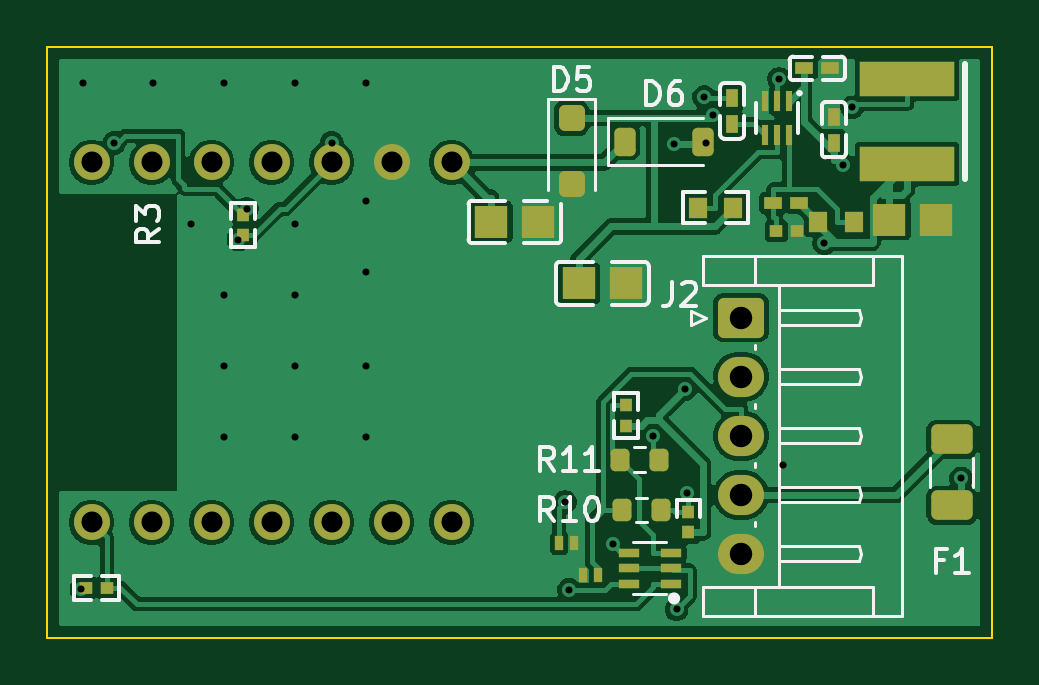
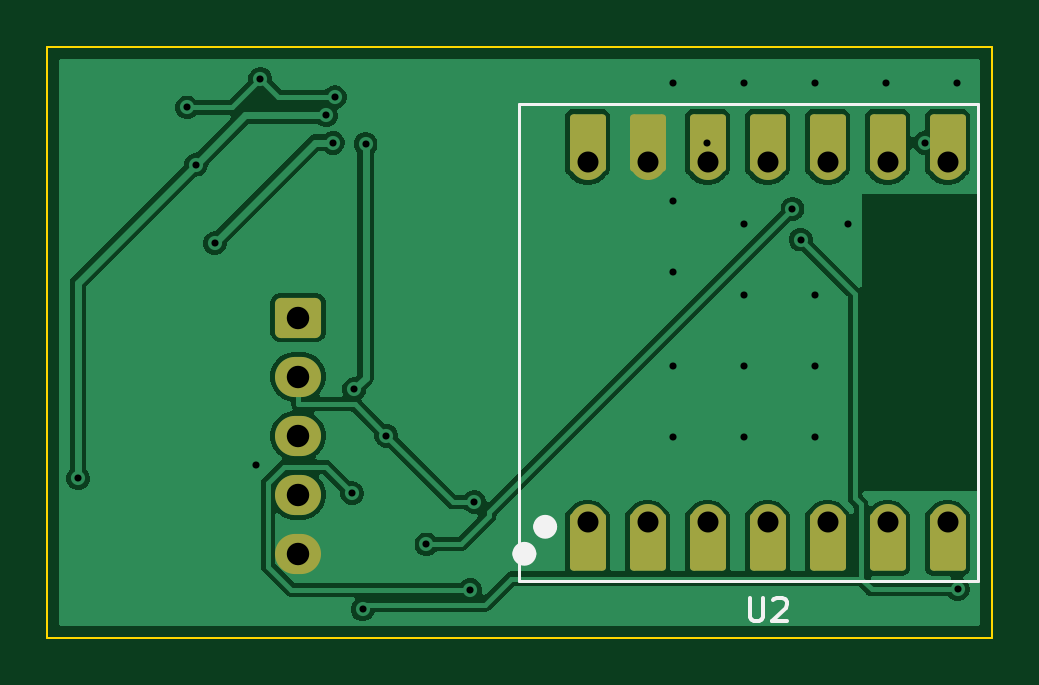
Circuit board: 10 layer files. Board 40.0 x 25.0 mm.
- bottom_copper: esp32c6_daikin-B_Cu.gbl (53064 bytes)
- bottom_mask: esp32c6_daikin-B_Mask.gbs (2397 bytes)
- paste: esp32c6_daikin-B_Paste.gbp (459 bytes)
- bottom_silk: esp32c6_daikin-B_Silkscreen.gbo (2047 bytes)
- outline: esp32c6_daikin-Edge_Cuts.gm1 (693 bytes)
- top_copper: esp32c6_daikin-F_Cu.gtl (75152 bytes)
- top_mask: esp32c6_daikin-F_Mask.gts (4454 bytes)
- paste: esp32c6_daikin-F_Paste.gtp (3763 bytes)
- top_silk: esp32c6_daikin-F_Silkscreen.gto (17234 bytes)
- drill: esp32c6_daikin.drl (1320 bytes)

=== bottom_copper: esp32c6_daikin-B_Cu.gbl (53064 bytes, source omitted) ===
=== bottom_mask: esp32c6_daikin-B_Mask.gbs (2397 bytes, source withheld) ===
=== paste: esp32c6_daikin-B_Paste.gbp ===
%TF.GenerationSoftware,KiCad,Pcbnew,10.0.4*%
%TF.CreationDate,2026-07-20T15:39:29-07:00*%
%TF.ProjectId,esp32c6_daikin,65737033-3263-4365-9f64-61696b696e2e,rev?*%
%TF.SameCoordinates,Original*%
%TF.FileFunction,Paste,Bot*%
%TF.FilePolarity,Positive*%
%FSLAX46Y46*%
G04 Gerber Fmt 4.6, Leading zero omitted, Abs format (unit mm)*
G04 Created by KiCad (PCBNEW 10.0.4) date 2026-07-20 15:39:29*
%MOMM*%
%LPD*%
G01*
G04 APERTURE LIST*
G04 APERTURE END LIST*
M02*

=== bottom_silk: esp32c6_daikin-B_Silkscreen.gbo ===
%TF.GenerationSoftware,KiCad,Pcbnew,10.0.4*%
%TF.CreationDate,2026-07-20T15:39:29-07:00*%
%TF.ProjectId,esp32c6_daikin,65737033-3263-4365-9f64-61696b696e2e,rev?*%
%TF.SameCoordinates,Original*%
%TF.FileFunction,Legend,Bot*%
%TF.FilePolarity,Positive*%
%FSLAX46Y46*%
G04 Gerber Fmt 4.6, Leading zero omitted, Abs format (unit mm)*
G04 Created by KiCad (PCBNEW 10.0.4) date 2026-07-20 15:39:29*
%MOMM*%
%LPD*%
G01*
G04 APERTURE LIST*
%ADD10C,0.150000*%
%ADD11C,0.127000*%
%ADD12C,0.504000*%
G04 APERTURE END LIST*
D10*
X160261904Y-109304819D02*
X160261904Y-110114342D01*
X160261904Y-110114342D02*
X160214285Y-110209580D01*
X160214285Y-110209580D02*
X160166666Y-110257200D01*
X160166666Y-110257200D02*
X160071428Y-110304819D01*
X160071428Y-110304819D02*
X159880952Y-110304819D01*
X159880952Y-110304819D02*
X159785714Y-110257200D01*
X159785714Y-110257200D02*
X159738095Y-110209580D01*
X159738095Y-110209580D02*
X159690476Y-110114342D01*
X159690476Y-110114342D02*
X159690476Y-109304819D01*
X159261904Y-109400057D02*
X159214285Y-109352438D01*
X159214285Y-109352438D02*
X159119047Y-109304819D01*
X159119047Y-109304819D02*
X158880952Y-109304819D01*
X158880952Y-109304819D02*
X158785714Y-109352438D01*
X158785714Y-109352438D02*
X158738095Y-109400057D01*
X158738095Y-109400057D02*
X158690476Y-109495295D01*
X158690476Y-109495295D02*
X158690476Y-109590533D01*
X158690476Y-109590533D02*
X158738095Y-109733390D01*
X158738095Y-109733390D02*
X159309523Y-110304819D01*
X159309523Y-110304819D02*
X158690476Y-110304819D01*
%TO.C,U2*%
D11*
X150600000Y-88400000D02*
X170041000Y-88400000D01*
X150600000Y-108600000D02*
X150600000Y-88400000D01*
X170041000Y-88400000D02*
X170041000Y-108600000D01*
X170041000Y-108600000D02*
X150600000Y-108600000D01*
D12*
X169172000Y-106307000D02*
G75*
G02*
X168668000Y-106307000I-252000J0D01*
G01*
X168668000Y-106307000D02*
G75*
G02*
X169172000Y-106307000I252000J0D01*
G01*
X170052000Y-107450000D02*
G75*
G02*
X169548000Y-107450000I-252000J0D01*
G01*
X169548000Y-107450000D02*
G75*
G02*
X170052000Y-107450000I252000J0D01*
G01*
%TD*%
M02*

=== outline: esp32c6_daikin-Edge_Cuts.gm1 ===
%TF.GenerationSoftware,KiCad,Pcbnew,10.0.4*%
%TF.CreationDate,2026-07-20T15:39:29-07:00*%
%TF.ProjectId,esp32c6_daikin,65737033-3263-4365-9f64-61696b696e2e,rev?*%
%TF.SameCoordinates,Original*%
%TF.FileFunction,Profile,NP*%
%FSLAX46Y46*%
G04 Gerber Fmt 4.6, Leading zero omitted, Abs format (unit mm)*
G04 Created by KiCad (PCBNEW 10.0.4) date 2026-07-20 15:39:29*
%MOMM*%
%LPD*%
G01*
G04 APERTURE LIST*
%TA.AperFunction,Profile*%
%ADD10C,0.100000*%
%TD*%
G04 APERTURE END LIST*
D10*
X150000000Y-86000000D02*
X190000000Y-86000000D01*
X150000000Y-111000000D02*
X150000000Y-86000000D01*
X190000000Y-86000000D02*
X190000000Y-111000000D01*
X190000000Y-111000000D02*
X150000000Y-111000000D01*
M02*

=== top_copper: esp32c6_daikin-F_Cu.gtl (75152 bytes, source omitted) ===
=== top_mask: esp32c6_daikin-F_Mask.gts ===
%TF.GenerationSoftware,KiCad,Pcbnew,10.0.4*%
%TF.CreationDate,2026-07-20T15:39:29-07:00*%
%TF.ProjectId,esp32c6_daikin,65737033-3263-4365-9f64-61696b696e2e,rev?*%
%TF.SameCoordinates,Original*%
%TF.FileFunction,Soldermask,Top*%
%TF.FilePolarity,Negative*%
%FSLAX46Y46*%
G04 Gerber Fmt 4.6, Leading zero omitted, Abs format (unit mm)*
G04 Created by KiCad (PCBNEW 10.0.4) date 2026-07-20 15:39:29*
%MOMM*%
%LPD*%
G01*
G04 APERTURE LIST*
G04 Aperture macros list*
%AMRoundRect*
0 Rectangle with rounded corners*
0 $1 Rounding radius*
0 $2 $3 $4 $5 $6 $7 $8 $9 X,Y pos of 4 corners*
0 Add a 4 corners polygon primitive as box body*
4,1,4,$2,$3,$4,$5,$6,$7,$8,$9,$2,$3,0*
0 Add four circle primitives for the rounded corners*
1,1,$1+$1,$2,$3*
1,1,$1+$1,$4,$5*
1,1,$1+$1,$6,$7*
1,1,$1+$1,$8,$9*
0 Add four rect primitives between the rounded corners*
20,1,$1+$1,$2,$3,$4,$5,0*
20,1,$1+$1,$4,$5,$6,$7,0*
20,1,$1+$1,$6,$7,$8,$9,0*
20,1,$1+$1,$8,$9,$2,$3,0*%
G04 Aperture macros list end*
%ADD10R,0.540000X0.570000*%
%ADD11RoundRect,0.200000X-0.200000X-0.275000X0.200000X-0.275000X0.200000X0.275000X-0.200000X0.275000X0*%
%ADD12R,0.300000X0.850000*%
%ADD13RoundRect,0.250000X0.625000X-0.375000X0.625000X0.375000X-0.625000X0.375000X-0.625000X-0.375000X0*%
%ADD14R,0.350000X0.600000*%
%ADD15R,0.540000X0.790000*%
%ADD16RoundRect,0.225000X-0.225000X-0.375000X0.225000X-0.375000X0.225000X0.375000X-0.225000X0.375000X0*%
%ADD17R,0.570000X0.540000*%
%ADD18R,1.410000X1.350000*%
%ADD19R,0.790000X0.540000*%
%ADD20R,4.000000X1.500000*%
%ADD21R,0.900000X0.400000*%
%ADD22R,0.810000X0.860000*%
%ADD23RoundRect,0.250000X-0.300000X0.300000X-0.300000X-0.300000X0.300000X-0.300000X0.300000X0.300000X0*%
%ADD24RoundRect,0.250000X-0.725000X0.600000X-0.725000X-0.600000X0.725000X-0.600000X0.725000X0.600000X0*%
%ADD25O,1.950000X1.700000*%
%ADD26RoundRect,0.200000X0.200000X0.275000X-0.200000X0.275000X-0.200000X-0.275000X0.200000X-0.275000X0*%
%ADD27C,1.524000*%
G04 APERTURE END LIST*
D10*
%TO.C,R1*%
X177147000Y-106548000D03*
X177147000Y-105688000D03*
%TD*%
D11*
%TO.C,R11*%
X174246800Y-103471800D03*
X175896800Y-103471800D03*
%TD*%
D12*
%TO.C,U1*%
X181400000Y-88280000D03*
X180900000Y-88280000D03*
X180400000Y-88280000D03*
X180400000Y-89720000D03*
X180900000Y-89720000D03*
X181400000Y-89720000D03*
%TD*%
D13*
%TO.C,F1*%
X188300000Y-105400000D03*
X188300000Y-102600000D03*
%TD*%
D14*
%TO.C,D2*%
X172320000Y-107000000D03*
X171680000Y-107000000D03*
%TD*%
D15*
%TO.C,C18*%
X179000000Y-89250000D03*
X179000000Y-88150000D03*
%TD*%
D16*
%TO.C,D6*%
X174450000Y-90000000D03*
X177750000Y-90000000D03*
%TD*%
D17*
%TO.C,R2*%
X151659000Y-108891000D03*
X152519000Y-108891000D03*
%TD*%
D18*
%TO.C,C17*%
X172500000Y-96000000D03*
X174500000Y-96000000D03*
%TD*%
D19*
%TO.C,C3*%
X182050000Y-86900000D03*
X183150000Y-86900000D03*
%TD*%
%TO.C,C19*%
X180750000Y-92600000D03*
X181850000Y-92600000D03*
%TD*%
D10*
%TO.C,R3*%
X158300000Y-93949600D03*
X158300000Y-93089600D03*
%TD*%
D18*
%TO.C,C20*%
X168800000Y-93400000D03*
X170800000Y-93400000D03*
%TD*%
D17*
%TO.C,R8*%
X180870000Y-93800000D03*
X181730000Y-93800000D03*
%TD*%
D20*
%TO.C,L1*%
X186400000Y-87350000D03*
X186400000Y-90950000D03*
%TD*%
D21*
%TO.C,Q1*%
X176420800Y-108719400D03*
X176420800Y-108069400D03*
X176420800Y-107419400D03*
X174620800Y-107419400D03*
X174620800Y-108069400D03*
X174620800Y-108719400D03*
%TD*%
D22*
%TO.C,R6*%
X182650000Y-93400000D03*
X184150000Y-93400000D03*
%TD*%
D23*
%TO.C,D5*%
X172200000Y-89000000D03*
X172200000Y-91800000D03*
%TD*%
D14*
%TO.C,D3*%
X172684500Y-108333400D03*
X173324500Y-108333400D03*
%TD*%
D18*
%TO.C,C15*%
X185650000Y-93300000D03*
X187650000Y-93300000D03*
%TD*%
D22*
%TO.C,R5*%
X177550000Y-92800000D03*
X179050000Y-92800000D03*
%TD*%
D24*
%TO.C,J2*%
X179374900Y-97454700D03*
D25*
X179374900Y-99954700D03*
X179374900Y-102454700D03*
X179374900Y-104954700D03*
X179374900Y-107454700D03*
%TD*%
D10*
%TO.C,R12*%
X174500000Y-102030000D03*
X174500000Y-101170000D03*
%TD*%
D15*
%TO.C,C16*%
X183300000Y-90050000D03*
X183300000Y-88950000D03*
%TD*%
D26*
%TO.C,R10*%
X175990800Y-105599300D03*
X174340800Y-105599300D03*
%TD*%
D27*
%TO.C,U2*%
X167120000Y-106120000D03*
X164580000Y-106120000D03*
X162040000Y-106120000D03*
X159500000Y-106120000D03*
X156960000Y-106120000D03*
X154420000Y-106120000D03*
X151880000Y-106120000D03*
X151880000Y-90880000D03*
X154420000Y-90880000D03*
X156960000Y-90880000D03*
X159500000Y-90880000D03*
X162040000Y-90880000D03*
X164580000Y-90880000D03*
X167120000Y-90880000D03*
%TD*%
M02*

=== paste: esp32c6_daikin-F_Paste.gtp ===
%TF.GenerationSoftware,KiCad,Pcbnew,10.0.4*%
%TF.CreationDate,2026-07-20T15:39:29-07:00*%
%TF.ProjectId,esp32c6_daikin,65737033-3263-4365-9f64-61696b696e2e,rev?*%
%TF.SameCoordinates,Original*%
%TF.FileFunction,Paste,Top*%
%TF.FilePolarity,Positive*%
%FSLAX46Y46*%
G04 Gerber Fmt 4.6, Leading zero omitted, Abs format (unit mm)*
G04 Created by KiCad (PCBNEW 10.0.4) date 2026-07-20 15:39:29*
%MOMM*%
%LPD*%
G01*
G04 APERTURE LIST*
G04 Aperture macros list*
%AMRoundRect*
0 Rectangle with rounded corners*
0 $1 Rounding radius*
0 $2 $3 $4 $5 $6 $7 $8 $9 X,Y pos of 4 corners*
0 Add a 4 corners polygon primitive as box body*
4,1,4,$2,$3,$4,$5,$6,$7,$8,$9,$2,$3,0*
0 Add four circle primitives for the rounded corners*
1,1,$1+$1,$2,$3*
1,1,$1+$1,$4,$5*
1,1,$1+$1,$6,$7*
1,1,$1+$1,$8,$9*
0 Add four rect primitives between the rounded corners*
20,1,$1+$1,$2,$3,$4,$5,0*
20,1,$1+$1,$4,$5,$6,$7,0*
20,1,$1+$1,$6,$7,$8,$9,0*
20,1,$1+$1,$8,$9,$2,$3,0*%
G04 Aperture macros list end*
%ADD10R,0.540000X0.570000*%
%ADD11RoundRect,0.200000X-0.200000X-0.275000X0.200000X-0.275000X0.200000X0.275000X-0.200000X0.275000X0*%
%ADD12R,0.300000X0.850000*%
%ADD13RoundRect,0.250000X0.625000X-0.375000X0.625000X0.375000X-0.625000X0.375000X-0.625000X-0.375000X0*%
%ADD14R,0.350000X0.600000*%
%ADD15R,0.540000X0.790000*%
%ADD16RoundRect,0.225000X-0.225000X-0.375000X0.225000X-0.375000X0.225000X0.375000X-0.225000X0.375000X0*%
%ADD17R,0.570000X0.540000*%
%ADD18R,1.410000X1.350000*%
%ADD19R,0.790000X0.540000*%
%ADD20R,4.000000X1.500000*%
%ADD21R,0.900000X0.400000*%
%ADD22R,0.810000X0.860000*%
%ADD23RoundRect,0.250000X-0.300000X0.300000X-0.300000X-0.300000X0.300000X-0.300000X0.300000X0.300000X0*%
%ADD24RoundRect,0.200000X0.200000X0.275000X-0.200000X0.275000X-0.200000X-0.275000X0.200000X-0.275000X0*%
G04 APERTURE END LIST*
D10*
%TO.C,R1*%
X177147000Y-106548000D03*
X177147000Y-105688000D03*
%TD*%
D11*
%TO.C,R11*%
X174246800Y-103471800D03*
X175896800Y-103471800D03*
%TD*%
D12*
%TO.C,U1*%
X181400000Y-88280000D03*
X180900000Y-88280000D03*
X180400000Y-88280000D03*
X180400000Y-89720000D03*
X180900000Y-89720000D03*
X181400000Y-89720000D03*
%TD*%
D13*
%TO.C,F1*%
X188300000Y-105400000D03*
X188300000Y-102600000D03*
%TD*%
D14*
%TO.C,D2*%
X172320000Y-107000000D03*
X171680000Y-107000000D03*
%TD*%
D15*
%TO.C,C18*%
X179000000Y-89250000D03*
X179000000Y-88150000D03*
%TD*%
D16*
%TO.C,D6*%
X174450000Y-90000000D03*
X177750000Y-90000000D03*
%TD*%
D17*
%TO.C,R2*%
X151659000Y-108891000D03*
X152519000Y-108891000D03*
%TD*%
D18*
%TO.C,C17*%
X172500000Y-96000000D03*
X174500000Y-96000000D03*
%TD*%
D19*
%TO.C,C3*%
X182050000Y-86900000D03*
X183150000Y-86900000D03*
%TD*%
%TO.C,C19*%
X180750000Y-92600000D03*
X181850000Y-92600000D03*
%TD*%
D10*
%TO.C,R3*%
X158300000Y-93949600D03*
X158300000Y-93089600D03*
%TD*%
D18*
%TO.C,C20*%
X168800000Y-93400000D03*
X170800000Y-93400000D03*
%TD*%
D17*
%TO.C,R8*%
X180870000Y-93800000D03*
X181730000Y-93800000D03*
%TD*%
D20*
%TO.C,L1*%
X186400000Y-87350000D03*
X186400000Y-90950000D03*
%TD*%
D21*
%TO.C,Q1*%
X176420800Y-108719400D03*
X176420800Y-108069400D03*
X176420800Y-107419400D03*
X174620800Y-107419400D03*
X174620800Y-108069400D03*
X174620800Y-108719400D03*
%TD*%
D22*
%TO.C,R6*%
X182650000Y-93400000D03*
X184150000Y-93400000D03*
%TD*%
D23*
%TO.C,D5*%
X172200000Y-89000000D03*
X172200000Y-91800000D03*
%TD*%
D14*
%TO.C,D3*%
X172684500Y-108333400D03*
X173324500Y-108333400D03*
%TD*%
D18*
%TO.C,C15*%
X185650000Y-93300000D03*
X187650000Y-93300000D03*
%TD*%
D22*
%TO.C,R5*%
X177550000Y-92800000D03*
X179050000Y-92800000D03*
%TD*%
D10*
%TO.C,R12*%
X174500000Y-102030000D03*
X174500000Y-101170000D03*
%TD*%
D15*
%TO.C,C16*%
X183300000Y-90050000D03*
X183300000Y-88950000D03*
%TD*%
D24*
%TO.C,R10*%
X175990800Y-105599300D03*
X174340800Y-105599300D03*
%TD*%
M02*

=== top_silk: esp32c6_daikin-F_Silkscreen.gto (17234 bytes, source omitted) ===
=== drill: esp32c6_daikin.drl ===
M48
; DRILL file KiCad 10.0.4 date 2026-07-20T15:39:29
; FORMAT={-:-/ absolute / metric / decimal}
; #@! TF.CreationDate,2026-07-20T15:39:29-07:00
; #@! TF.GenerationSoftware,Kicad,Pcbnew,10.0.4
; #@! TF.FileFunction,MixedPlating,1,2
FMAT,2
METRIC
; #@! TA.AperFunction,Plated,PTH,ViaDrill
T1C0.300
; #@! TA.AperFunction,Plated,PTH,ComponentDrill
T2C0.889
; #@! TA.AperFunction,Plated,PTH,ComponentDrill
T3C0.950
%
G90
G05
T1
X151.45Y-108.95
X151.5Y-87.5
X152.85Y-90.05
X154.5Y-87.5
X156.1Y-93.5
X157.5Y-87.5
X157.5Y-96.5
X157.5Y-99.5
X157.5Y-102.5
X158.1Y-94.15
X158.45Y-92.85
X160.5Y-87.5
X160.5Y-93.5
X160.5Y-96.5
X160.5Y-99.5
X160.5Y-102.5
X162.05Y-90.05
X163.5Y-87.5
X163.5Y-92.5
X163.5Y-95.5
X163.5Y-99.5
X163.5Y-102.5
X171.923Y-105.255
X172.095Y-108.973
X173.95Y-107.05
X175.646Y-102.451
X176.521Y-90.1
X176.65Y-109.8
X177.004Y-100.476
X177.095Y-104.881
X177.818Y-88.113
X177.9Y-90.05
X178.191Y-88.889
X180.981Y-87.344
X181.148Y-103.7
X182.9Y-94.3
X183.694Y-90.972
X184.072Y-88.555
X188.692Y-104.256
T2
X151.88Y-90.88
X151.88Y-106.12
X154.42Y-90.88
X154.42Y-106.12
X156.96Y-90.88
X156.96Y-106.12
X159.5Y-90.88
X159.5Y-106.12
X162.04Y-90.88
X162.04Y-106.12
X164.58Y-90.88
X164.58Y-106.12
X167.12Y-90.88
X167.12Y-106.12
T3
X179.375Y-97.455
X179.375Y-99.955
X179.375Y-102.455
X179.375Y-104.955
X179.375Y-107.455
M30
